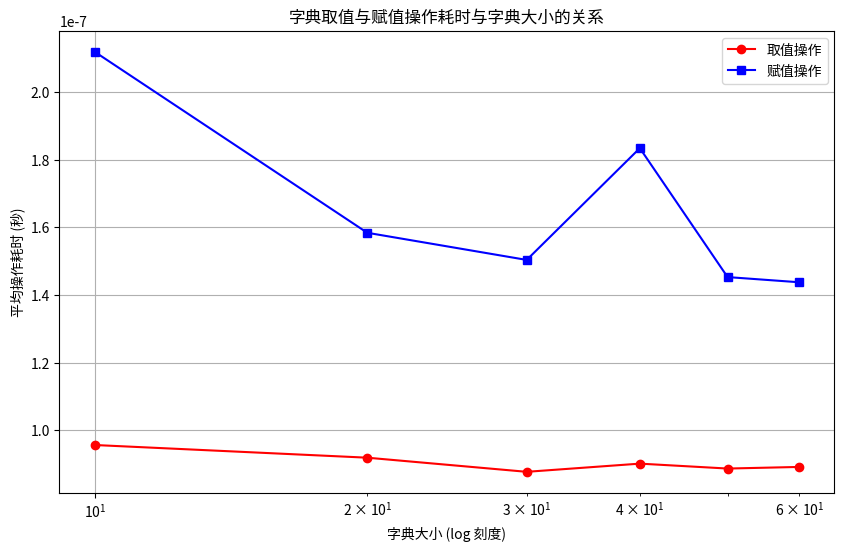

Python code for this plot:
import random
import string
import time

import matplotlib.pyplot as plt


# 测试字典的赋值与索引操作为常数阶
def generate_random_string(length=10):
    """
    随机生成一个长度为length的字符串
    """
    return "".join(random.choice(string.ascii_letters) for _ in range(length))


def measure_dict_operations(n, trials=500):
    """
    测量大小为n的字典的取值和赋值操作平均耗时
    """
    # 初始化字典
    dictionary = {generate_random_string(): random.randrange(1000) for _ in range(n)}
    existing_keys = list(dictionary.keys())

    # 测量取值操作
    get_total_time = 0
    for _ in range(trials):
        key = random.choice(existing_keys)
        start_time = time.perf_counter()
        _ = dictionary[key]
        end_time = time.perf_counter()
        get_total_time = get_total_time + (end_time - start_time)
    get_avg_time = get_total_time / trials

    # 测量赋值操作
    set_total_time = 0
    for _ in range(trials):
        key = generate_random_string()
        new_value = random.randrange(1000)
        start_time = time.perf_counter()
        dictionary[key] = new_value
        end_time = time.perf_counter()
        set_total_time = set_total_time + (end_time - start_time)
    set_avg_time = set_total_time / trials

    return get_avg_time, set_avg_time


# 测试不同大小的字典
sizes = [10 * i for i in range(1, 7)]
set_avg_times = []
get_avg_times = []
for size in sizes:
    get_avg_time, set_avg_time = measure_dict_operations(size)
    set_avg_times.append(set_avg_time)
    get_avg_times.append(get_avg_time)
    print(
        f"字典大小{size:>7} 平均取值耗时{get_avg_time:.8f} 平均赋值耗时{set_avg_time:.8f}"
    )

# 绘制结果
plt.figure(figsize=(10, 6))
plt.plot(sizes, get_avg_times, marker="o", linestyle="-", color="r", label="取值操作")
plt.plot(sizes, set_avg_times, marker="s", linestyle="-", color="b", label="赋值操作")
plt.xscale("log")
plt.xlabel("字典大小 (log 刻度)")
plt.ylabel("平均操作耗时 (秒)")
plt.title("字典取值与赋值操作耗时与字典大小的关系")
plt.legend()
plt.grid(True)
plt.show()
